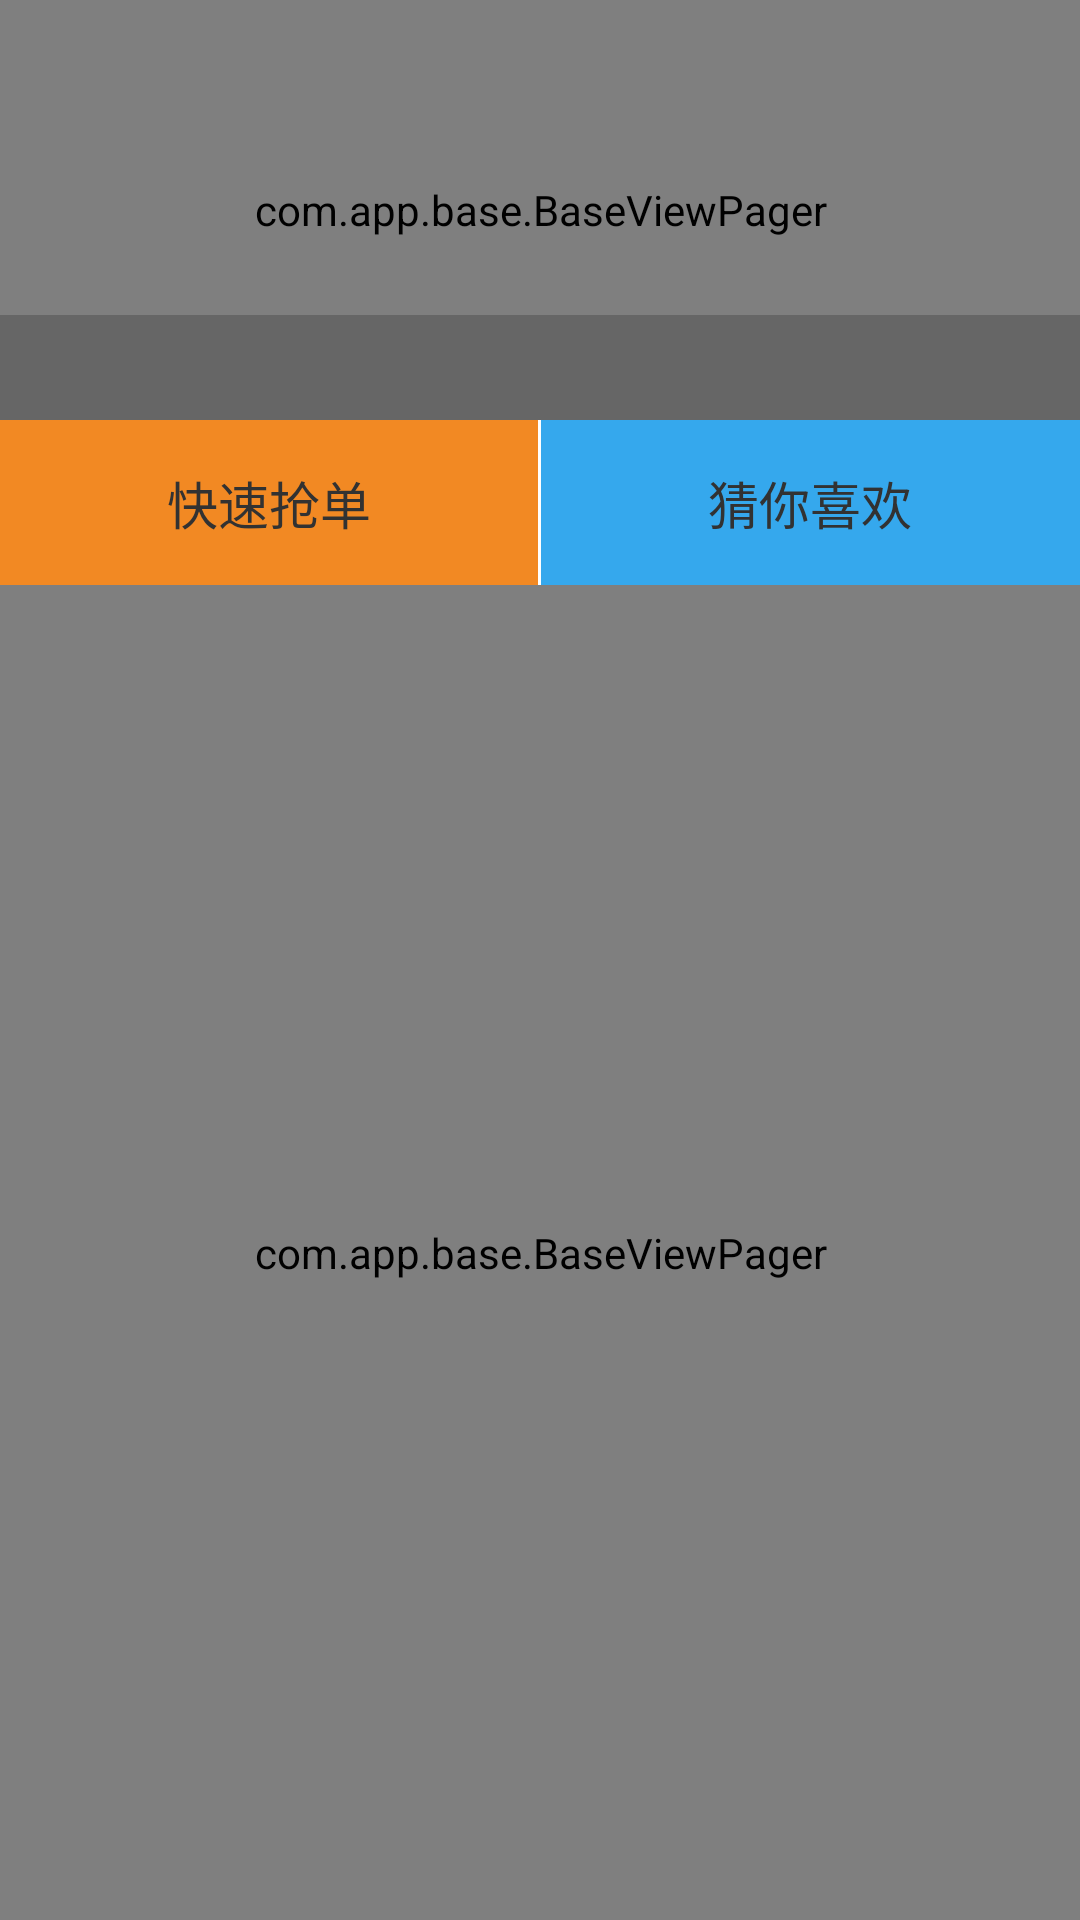

This screen was rendered from an Android layout file. Write that file and the resources it references.
<!-- AndroidManifest.xml: application theme AppTheme -->
<!-- res/layout/fragment_find.xml -->
<?xml version="1.0" encoding="utf-8"?>

<LinearLayout xmlns:android="http://schemas.android.com/apk/res/android"
    android:layout_width="fill_parent"
    android:layout_height="fill_parent"
    android:background="@color/whitecolor"
    android:orientation="vertical" >

    <FrameLayout
        android:layout_width="fill_parent"
        android:layout_height="140dp" >

        <com.app.base.BaseViewPager
            android:id="@+id/vp"
            android:layout_width="fill_parent"
            android:layout_height="fill_parent" />

        <LinearLayout
            android:layout_width="fill_parent"
            android:layout_height="35dip"
            android:layout_gravity="bottom"
            android:background="#33000000"
            android:gravity="center"
            android:orientation="vertical" >

            <TextView
                android:id="@+id/tv_title"
                android:layout_width="wrap_content"
                android:layout_height="wrap_content"
                android:textColor="@color/whitecolor" />

            <LinearLayout
                android:layout_width="wrap_content"
                android:layout_height="wrap_content"
                android:layout_marginTop="3dip"
                android:gravity="center" >

                <View
                    android:id="@+id/v_dot0"
                    style="@style/dot_style"
                    android:background="@drawable/dot_focused" />

                <View
                    android:id="@+id/v_dot1"
                    style="@style/dot_style" />

                <View
                    android:id="@+id/v_dot2"
                    style="@style/dot_style" />

                <View
                    android:id="@+id/v_dot3"
                    style="@style/dot_style" />

                <View
                    android:id="@+id/v_dot4"
                    style="@style/dot_style" />
            </LinearLayout>
        </LinearLayout>
    </FrameLayout>

    <LinearLayout
        android:layout_width="fill_parent"
        android:layout_height="55dp" >

        <TextView
            android:id="@+id/find_quick_order"
            android:layout_width="0dp"
            android:layout_height="fill_parent"
            android:layout_weight="1"
            android:background="@color/yellow_module"
            android:gravity="center"
            android:text="@string/quickly_catch"
            android:textSize="17sp" />

        <TextView
            android:layout_width="1dp"
            android:layout_height="fill_parent"
            android:background="@color/whitecolor" />

        <TextView
            android:id="@+id/find_guess_you_like"
            android:layout_width="0dp"
            android:layout_height="fill_parent"
            android:layout_weight="1"
            android:background="@color/blue_module"
            android:gravity="center"
            android:text="@string/guess_you_like"
            android:textSize="17sp" />
    </LinearLayout>

    <com.app.base.BaseViewPager
        android:id="@+id/vp2"
        android:layout_width="fill_parent"
        android:layout_height="fill_parent" >
    </com.app.base.BaseViewPager>

</LinearLayout>
<!-- resources referenced by this layout -->
<resources>
  <color name="blue_module">#35A8ED</color>
  <color name="whitecolor">#FFFFFF</color>
  <color name="yellow_module">#F28923</color>
  <string name="guess_you_like">猜你喜欢</string>
  <string name="quickly_catch">快速抢单</string>
  <style name="dot_style">
          <item name="android:layout_width">5dip</item>
          <item name="android:layout_height">5dip</item>
          <item name="android:background">@drawable/dot_normal</item>
          <item name="android:layout_marginLeft">1.5dip</item>
          <item name="android:layout_marginRight">1.5dip</item>
      </style>
  <style name="AppTheme" parent="AppBaseTheme">
          
      </style>
  <style name="AppBaseTheme" parent="android:Theme.Light">
          
      </style>
</resources>
